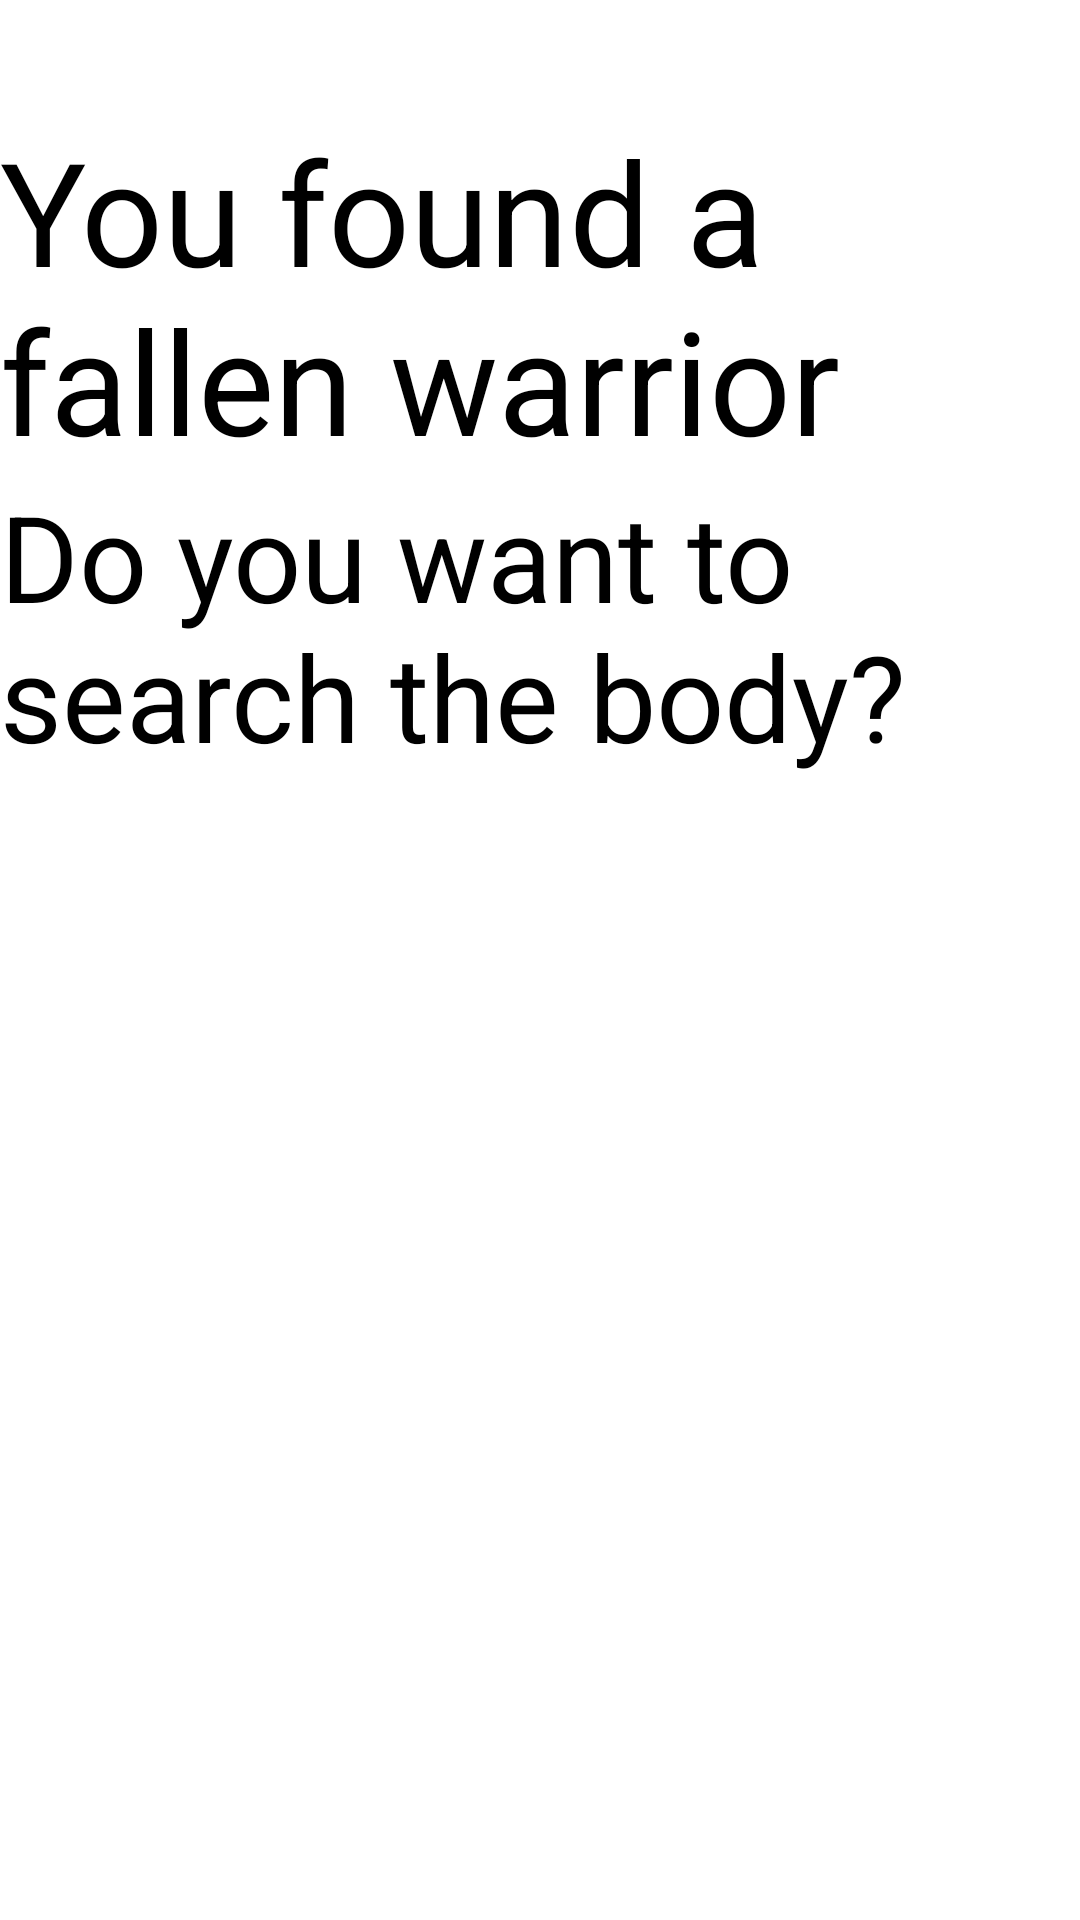

Layout XML and referenced resources for this Android screen:
<!-- AndroidManifest.xml: application theme Theme.SnakeNest -->
<!-- res/layout/activity_fallen_warrior.xml -->
<?xml version="1.0" encoding="utf-8"?>
<androidx.constraintlayout.widget.ConstraintLayout xmlns:android="http://schemas.android.com/apk/res/android"
    xmlns:app="http://schemas.android.com/apk/res-auto"
    xmlns:tools="http://schemas.android.com/tools"
    android:layout_width="match_parent"
    android:layout_height="match_parent"
    tools:context=".FallenWarrior">

    <TextView
        android:id="@+id/textViewMonster"
        android:layout_width="wrap_content"
        android:layout_height="wrap_content"
        android:layout_marginTop="38dp"
        android:text="You found a fallen warrior"
        android:textColor="@color/black"
        android:textSize="48sp"
        app:layout_constraintEnd_toEndOf="parent"
        app:layout_constraintStart_toStartOf="parent"
        app:layout_constraintTop_toTopOf="parent" />

    <TextView
        android:id="@+id/textView4"
        android:layout_width="wrap_content"
        android:layout_height="wrap_content"
        android:text="Do you want to search the body?"
        android:textColor="@color/black"
        android:textSize="40sp"
        app:layout_constraintEnd_toEndOf="parent"
        app:layout_constraintStart_toStartOf="parent"
        app:layout_constraintTop_toBottomOf="@+id/textViewMonster" />

    <TextView
        android:id="@+id/textViewChoice"
        android:layout_width="wrap_content"
        android:layout_height="wrap_content"
        android:layout_marginBottom="11dp"
        android:textColor="@color/black"
        android:textSize="40sp"
        app:layout_constraintBottom_toTopOf="@+id/textViewAction"
        app:layout_constraintEnd_toEndOf="parent"
        app:layout_constraintStart_toStartOf="parent" />

    <TextView
        android:id="@+id/textViewAction"
        android:layout_width="wrap_content"
        android:layout_height="wrap_content"
        android:layout_marginTop="107dp"
        android:textColor="@color/black"
        android:textSize="40sp"
        app:layout_constraintEnd_toEndOf="parent"
        app:layout_constraintStart_toStartOf="parent"
        app:layout_constraintTop_toBottomOf="@+id/buttonNo" />

    <Button
        android:id="@+id/buttonYes"
        android:layout_width="0dp"
        android:layout_height="wrap_content"
        android:layout_marginStart="367dp"
        android:layout_marginLeft="367dp"
        android:layout_marginTop="35dp"
        android:layout_marginEnd="125dp"
        android:layout_marginRight="125dp"
        android:text="Yes"
        android:textSize="34sp"
        app:layout_constraintEnd_toStartOf="@+id/buttonNo"
        app:layout_constraintStart_toStartOf="parent"
        app:layout_constraintTop_toBottomOf="@+id/textView4" />

    <Button
        android:id="@+id/buttonFallenOk"
        android:layout_width="200dp"
        android:layout_height="wrap_content"
        android:layout_marginBottom="53dp"
        android:text="OK"
        android:textSize="34sp"
        android:visibility="invisible"
        app:layout_constraintBottom_toBottomOf="parent"
        app:layout_constraintEnd_toEndOf="parent"
        app:layout_constraintStart_toStartOf="parent" />

    <Button
        android:id="@+id/buttonNo"
        android:layout_width="0dp"
        android:layout_height="wrap_content"
        android:layout_marginTop="35dp"
        android:layout_marginEnd="388dp"
        android:layout_marginRight="388dp"
        android:text="No"
        android:textSize="34sp"
        app:layout_constraintEnd_toEndOf="parent"
        app:layout_constraintStart_toEndOf="@+id/buttonYes"
        app:layout_constraintTop_toBottomOf="@+id/textView4" />

</androidx.constraintlayout.widget.ConstraintLayout>
<!-- resources referenced by this layout -->
<resources>
  <style name="Theme.SnakeNest" parent="Theme.MaterialComponents.DayNight.DarkActionBar">
          
          <item name="colorPrimary">@color/purple_500</item>
          <item name="colorPrimaryVariant">@color/purple_700</item>
          <item name="colorOnPrimary">@color/white</item>
          
          <item name="colorSecondary">@color/teal_200</item>
          <item name="colorSecondaryVariant">@color/teal_700</item>
          <item name="colorOnSecondary">@color/black</item>
          
          <item name="android:statusBarColor" tools:targetApi="21">?attr/colorPrimaryVariant</item>
          
      </style>
  <!-- not gathered from this repository: default colours our renderer supplied (Android Studio template values) -->
  <color name="purple_500">#FF6200EE</color>
  <color name="purple_700">#FF3700B3</color>
  <color name="teal_200">#FF03DAC5</color>
  <color name="teal_700">#FF018786</color>
  <color name="black">#FF000000</color>
  <color name="white">#FFFFFFFF</color>
</resources>
